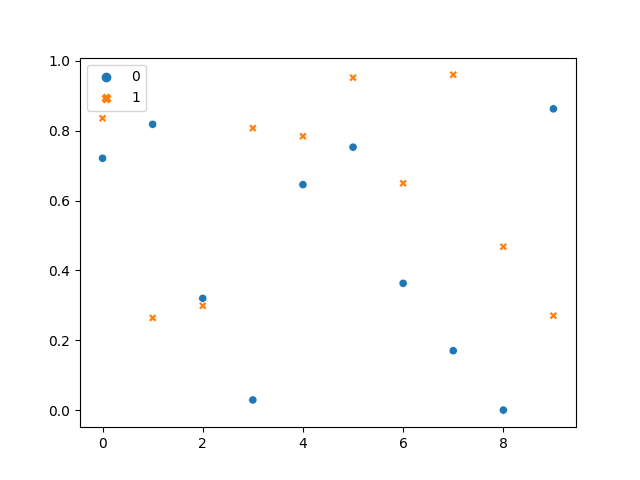

Source data for this figure (header and first rows):
7.210602890411391686e-01, 8.356194169657996662e-01
8.183177273793938999e-01, 2.641593690294441465e-01
3.201308869433551196e-01, 2.991681604345041157e-01
2.953489968945799404e-02, 8.071460809880156573e-01
6.456504112830282471e-01, 7.840280606107729033e-01
7.528940997748448938e-01, 9.516540395559643928e-01
3.633107657865097817e-01, 6.494154622376537844e-01
1.704413465352645485e-01, 9.601744129911968795e-01
5.317208263595496476e-04, 4.679214313706526740e-01
8.625179635758484231e-01, 2.706693203917269752e-01
